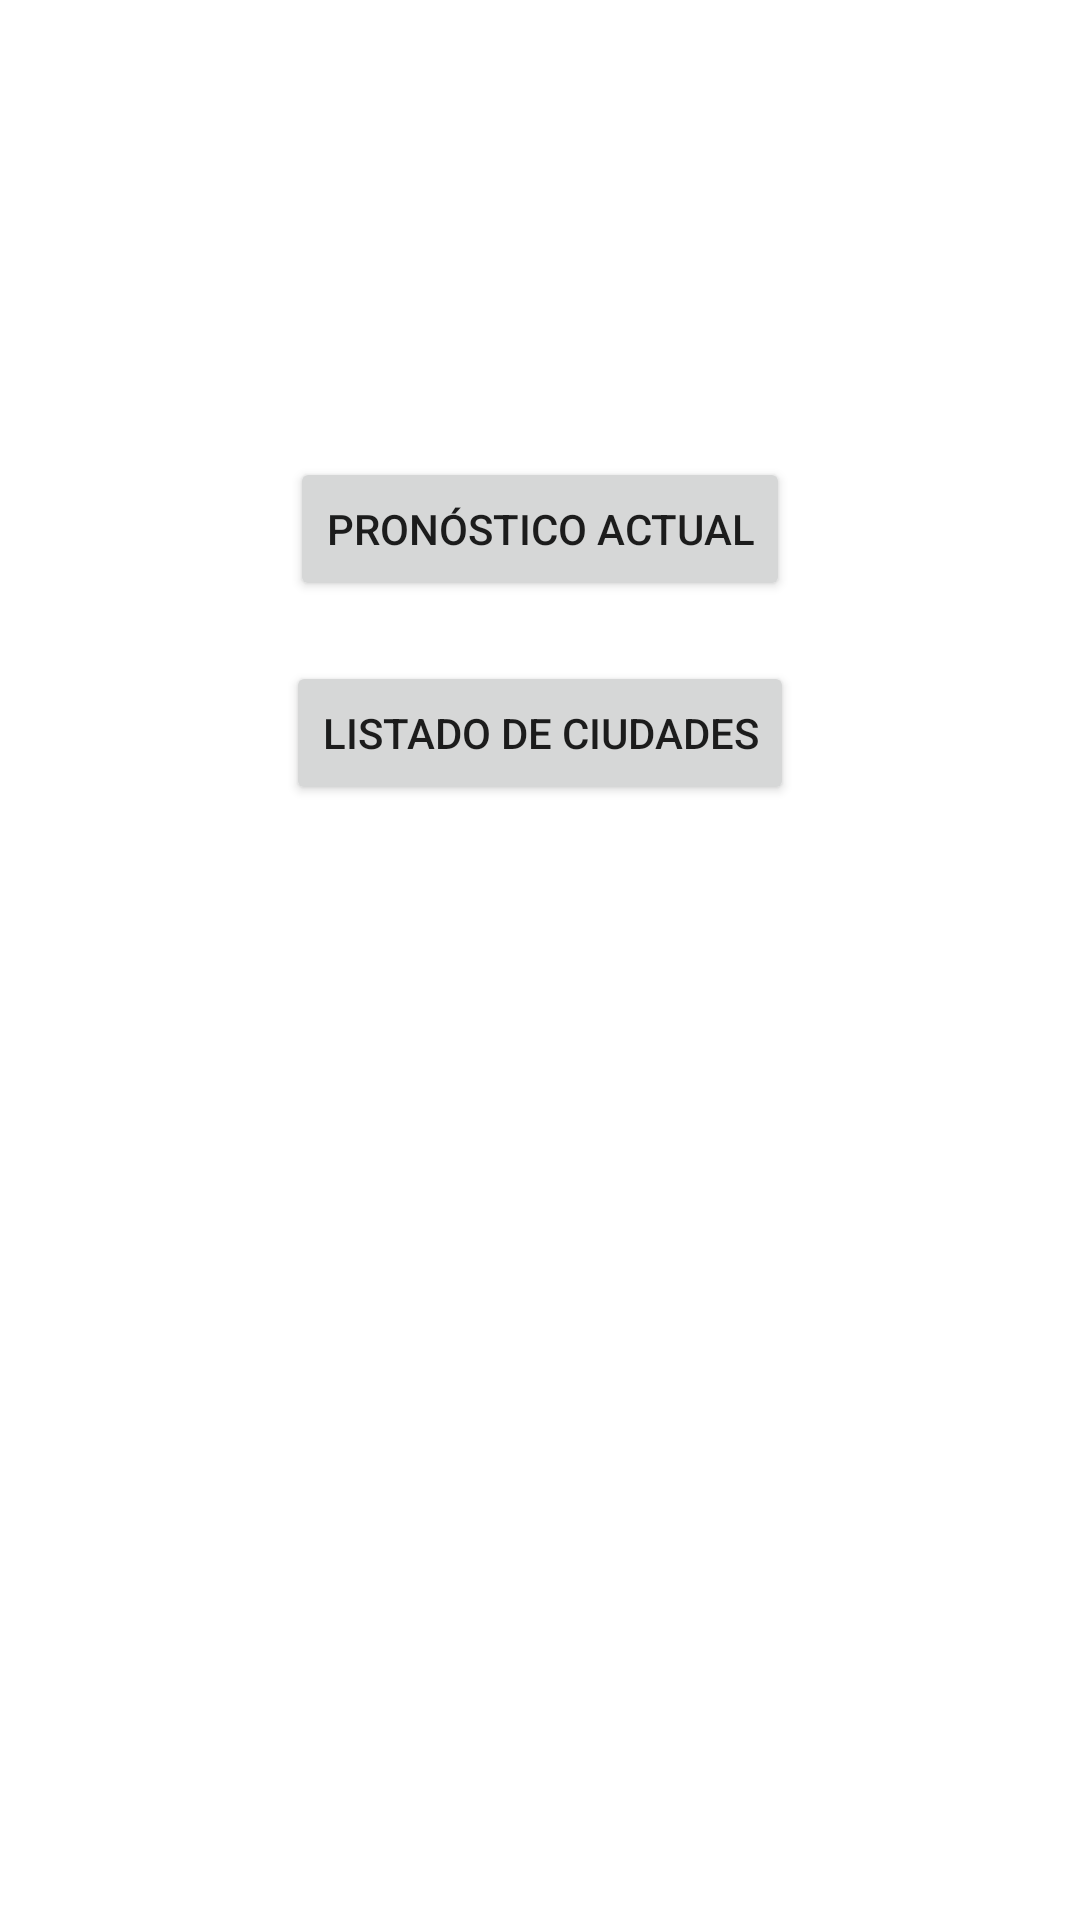

The Android layout XML behind this screen, and the referenced resources:
<!-- AndroidManifest.xml: application theme AppTheme -->
<!-- res/layout/activity_main.xml -->
<?xml version="1.0" encoding="utf-8"?>
<RelativeLayout xmlns:android="http://schemas.android.com/apk/res/android"
    android:layout_width="match_parent"
    android:layout_height="match_parent">

    <TextView
        android:id="@+id/welcomeText"
        android:layout_width="wrap_content"
        android:layout_height="wrap_content"
        android:textSize="24sp"
        android:textColor="@color/textColor"
    android:layout_centerHorizontal="true"
    android:layout_marginTop="100dp" />

    <Button
        android:id="@+id/currentForecastButton"
        android:layout_width="wrap_content"
        android:layout_height="wrap_content"
        android:layout_below="@id/welcomeText"
        android:layout_centerHorizontal="true"
        android:layout_marginTop="20dp"
        android:contentDescription="@string/current_forecast_description"
        android:text="@string/current_forecast_text" />

    <Button
        android:id="@+id/citiesListButton"
        android:layout_width="wrap_content"
        android:layout_height="wrap_content"
        android:layout_below="@id/currentForecastButton"
        android:layout_centerHorizontal="true"
        android:layout_marginTop="20dp"
        android:contentDescription="@string/cities_list_description"
        android:text="@string/cities_list_text" />
</RelativeLayout>
<!-- resources referenced by this layout -->
<resources>
  <color name="textColor">#FFFFFF</color>
  <string name="cities_list_description">Ver lista de ciudades</string>
  <string name="cities_list_text">Listado de ciudades</string>
  <string name="current_forecast_description">Ver pronóstico actual</string>
  <string name="current_forecast_text">Pronóstico actual</string>
  <style name="AppTheme" parent="Theme.MaterialComponents.DayNight.DarkActionBar">
          <item name="colorPrimary">#FF4081</item> 
          <item name="colorPrimaryVariant">#F50057</item> 
          <item name="colorOnPrimary">#FFFFFF</item> 
          <item name="colorSecondary">#000000</item> 
          <item name="colorOnSecondary">#FFFFFF</item> 
      </style>
</resources>
